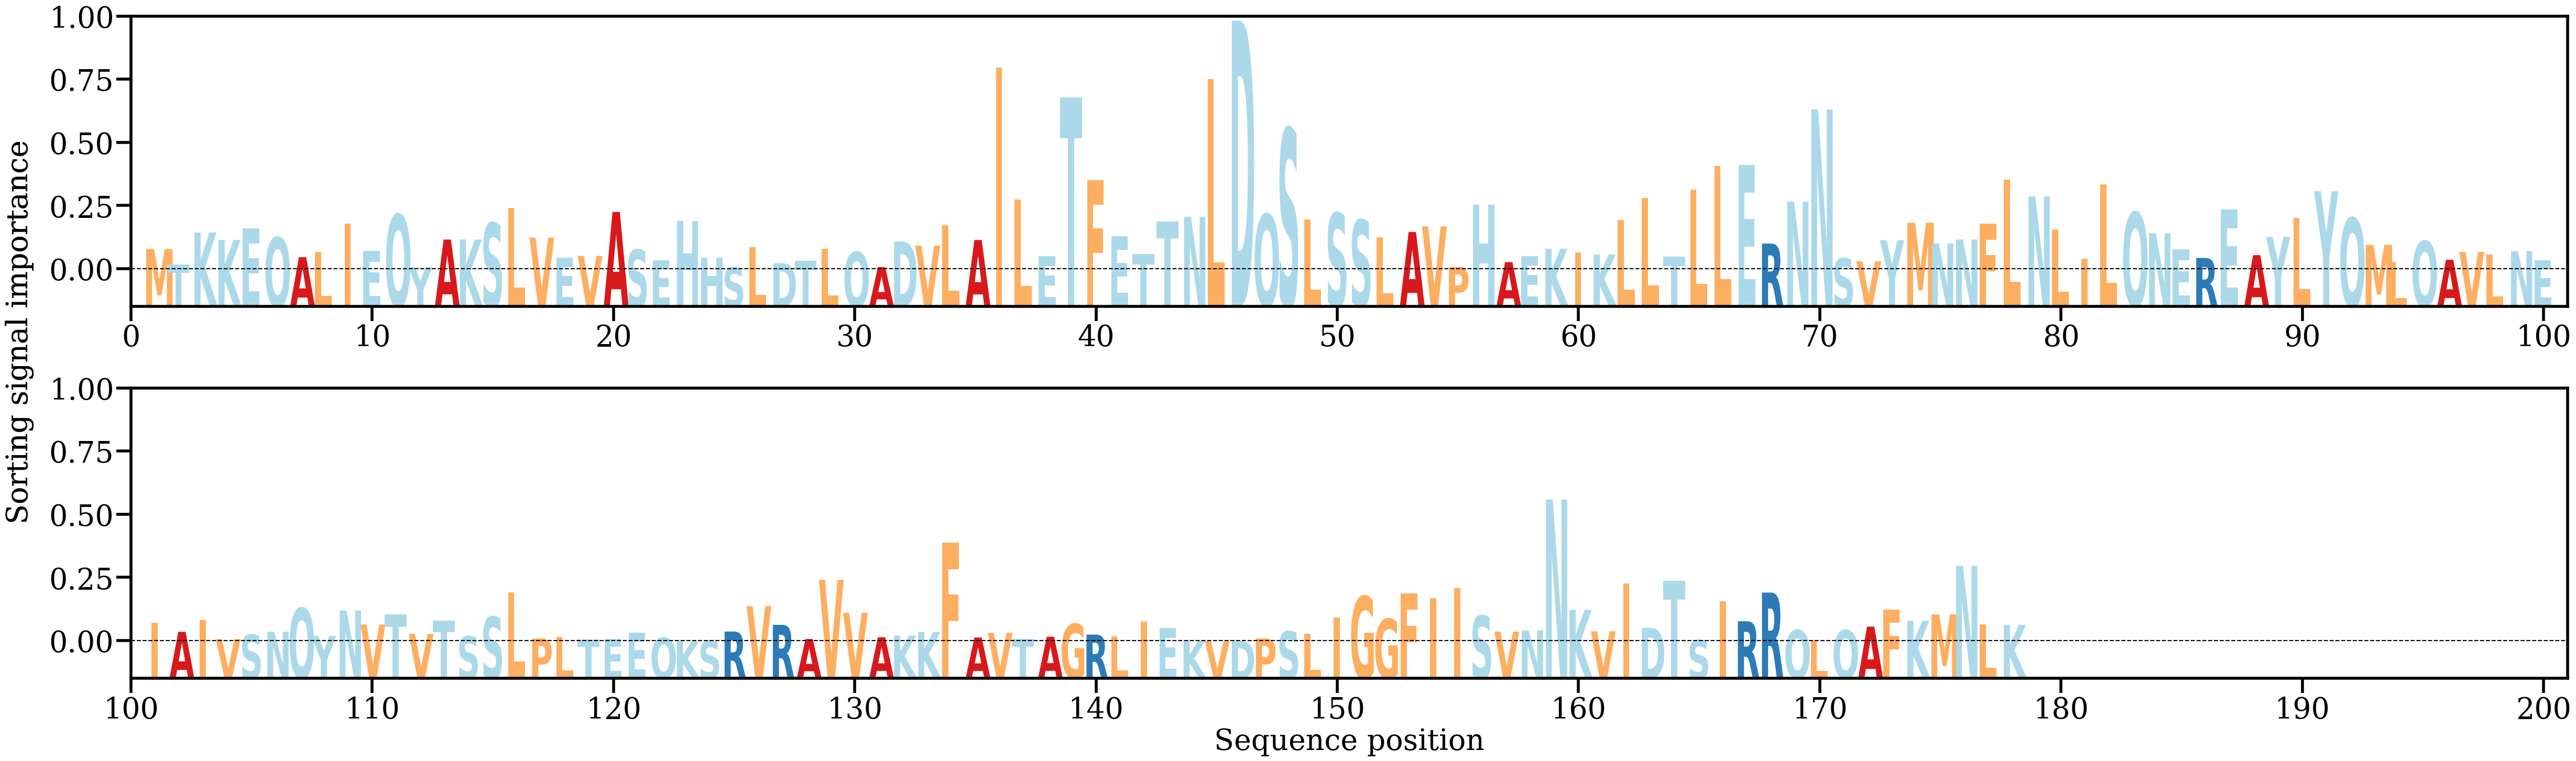

The table this chart was drawn from, first rows:
AA, Alpha
M, [0.00360418]
T, [0.00122828]
K, [0.00614381]
K, [0.00499396]
E, [0.00677612]
Q, [0.00539477]
A, [0.00235777]
L, [0.00318108]
I, [0.0074819]
E, [0.00330163]
Q, [0.00891652]
Y, [0.0008571]
A, [0.00506188]
K, [0.00506445]
S, [0.00761478]
L, [0.00993746]
V, [0.00536517]
E, [0.00228699]
V, [0.00254395]
A, [0.00929737]
S, [0.0034957]
E, [0.00188398]
H, [0.00787078]
H, [0.00229054]
S, [0.00079724]
L, [0.00385781]
D, [0.00144914]
T, [0.0017745]
L, [0.00364268]
Q, [0.00316643]
A, [0.00083003]
D, [0.00476411]
V, [0.00412547]
L, [0.00729586]
A, [0.00499464]
I, [0.03149006]
L, [0.01118245]
E, [0.00247973]
T, [0.02689878]
F, [0.01416552]
E, [0.00558208]
T, [0.00283432]
T, [0.00783377]
N, [0.00855034]
L, [0.02970582]
D, [0.03868687]
Q, [0.0089425]
S, [0.02211049]
L, [0.00812235]
S, [0.00914891]
S, [0.00807726]
L, [0.00541133]
A, [0.00622868]
V, [0.00709138]
P, [0.0008487]
H, [0.01040811]
A, [0.00159413]
E, [0.00255441]
K, [0.00364375]
I, [0.00304181]
... 118 more rows
